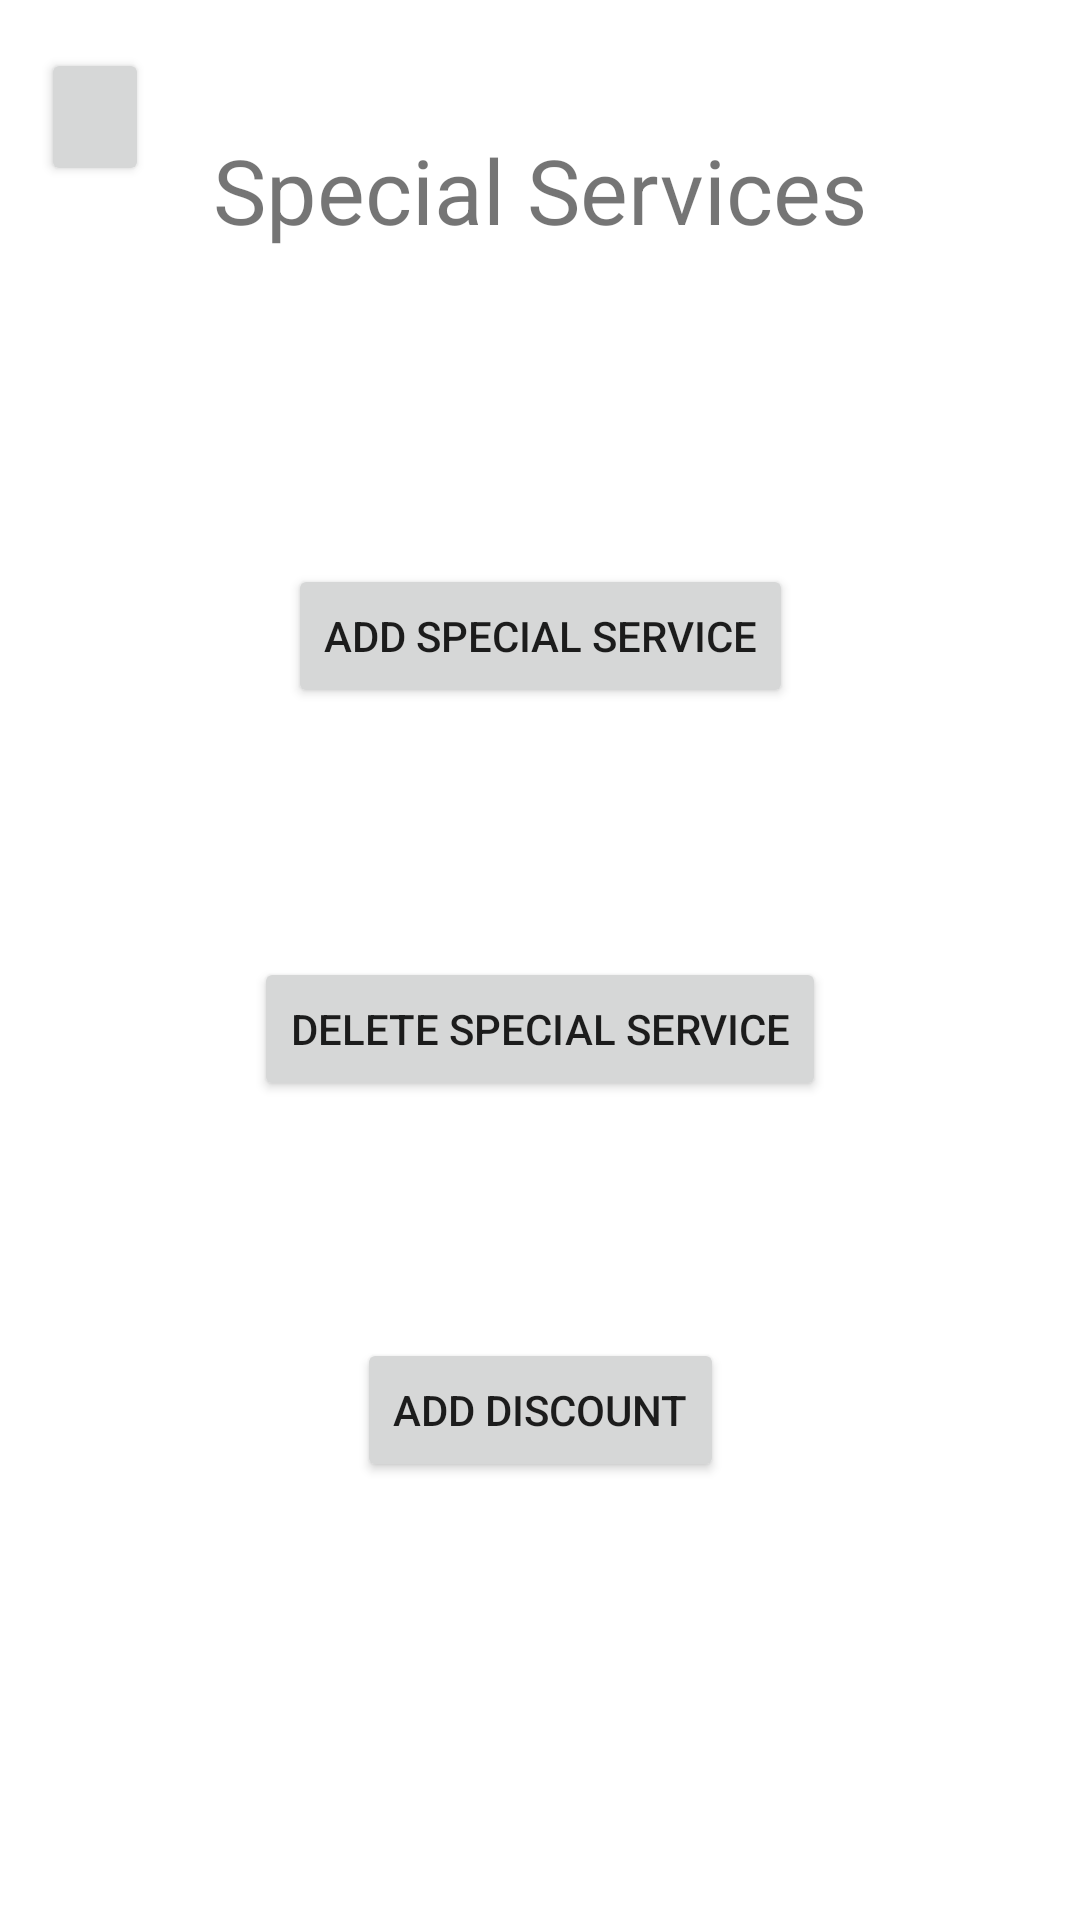

Write the Android layout XML for this screen, with the resource values it uses.
<!-- AndroidManifest.xml: application theme Theme.Gymius -->
<!-- res/layout/activity_admin_frag_7.xml -->
<?xml version="1.0" encoding="utf-8"?>
<androidx.constraintlayout.widget.ConstraintLayout xmlns:android="http://schemas.android.com/apk/res/android"
    xmlns:app="http://schemas.android.com/apk/res-auto"
    xmlns:tools="http://schemas.android.com/tools"
    android:id="@+id/frameLayout4"
    android:layout_width="match_parent"
    android:layout_height="match_parent"
    tools:context=".ActivityAdminSpecialServices">

    <Button
        android:id="@+id/admin_to_home5"
        android:layout_width="36dp"
        android:layout_height="46dp"
        android:layout_marginTop="16dp"
        android:drawableBottom="@drawable/ic_to_home"
        android:text=""
        app:layout_constraintEnd_toEndOf="parent"
        app:layout_constraintHorizontal_bias="0.042"
        app:layout_constraintStart_toStartOf="parent"
        app:layout_constraintTop_toTopOf="parent" />

    <TextView
        android:id="@+id/ss_text"
        android:layout_width="wrap_content"
        android:layout_height="wrap_content"
        android:layout_marginTop="43dp"
        android:text="Special Services"
        android:textSize="30sp"
        app:layout_constraintEnd_toEndOf="parent"
        app:layout_constraintStart_toStartOf="parent"
        app:layout_constraintTop_toTopOf="parent" />

    <Button
        android:id="@+id/ss_button1"
        android:layout_width="wrap_content"
        android:layout_height="wrap_content"
        android:layout_marginTop="188dp"
        android:text="Add Special Service"
        app:layout_constraintEnd_toEndOf="parent"
        app:layout_constraintStart_toStartOf="parent"
        app:layout_constraintTop_toTopOf="parent" />

    <Button
        android:id="@+id/ss_button2"
        android:layout_width="wrap_content"
        android:layout_height="wrap_content"
        android:layout_marginTop="319dp"
        android:text="Delete Special Service"
        app:layout_constraintEnd_toEndOf="parent"
        app:layout_constraintStart_toStartOf="parent"
        app:layout_constraintTop_toTopOf="parent" />

    <Button
        android:id="@+id/ss_button3"
        android:layout_width="wrap_content"
        android:layout_height="wrap_content"
        android:layout_marginTop="446dp"
        android:text="Add Discount"
        app:layout_constraintEnd_toEndOf="parent"
        app:layout_constraintStart_toStartOf="parent"
        app:layout_constraintTop_toTopOf="parent" />
</androidx.constraintlayout.widget.ConstraintLayout>
<!-- resources referenced by this layout -->
<resources>
  <style name="Theme.Gymius" parent="Theme.MaterialComponents.DayNight.DarkActionBar">
          
          <item name="colorPrimary">@color/purple_500</item>
          <item name="colorPrimaryVariant">@color/purple_700</item>
          <item name="colorOnPrimary">@color/white</item>
          
          <item name="colorSecondary">@color/teal_200</item>
          <item name="colorSecondaryVariant">@color/teal_700</item>
          <item name="colorOnSecondary">@color/black</item>
          
          <item name="android:statusBarColor" tools:targetApi="l">?attr/colorPrimaryVariant</item>
          
      </style>
  <!-- not gathered from this repository: default colours our renderer supplied (Android Studio template values) -->
  <color name="purple_500">#FF6200EE</color>
  <color name="purple_700">#FF3700B3</color>
  <color name="teal_200">#FF03DAC5</color>
  <color name="teal_700">#FF018786</color>
  <color name="black">#FF000000</color>
  <color name="white">#FFFFFFFF</color>
</resources>
